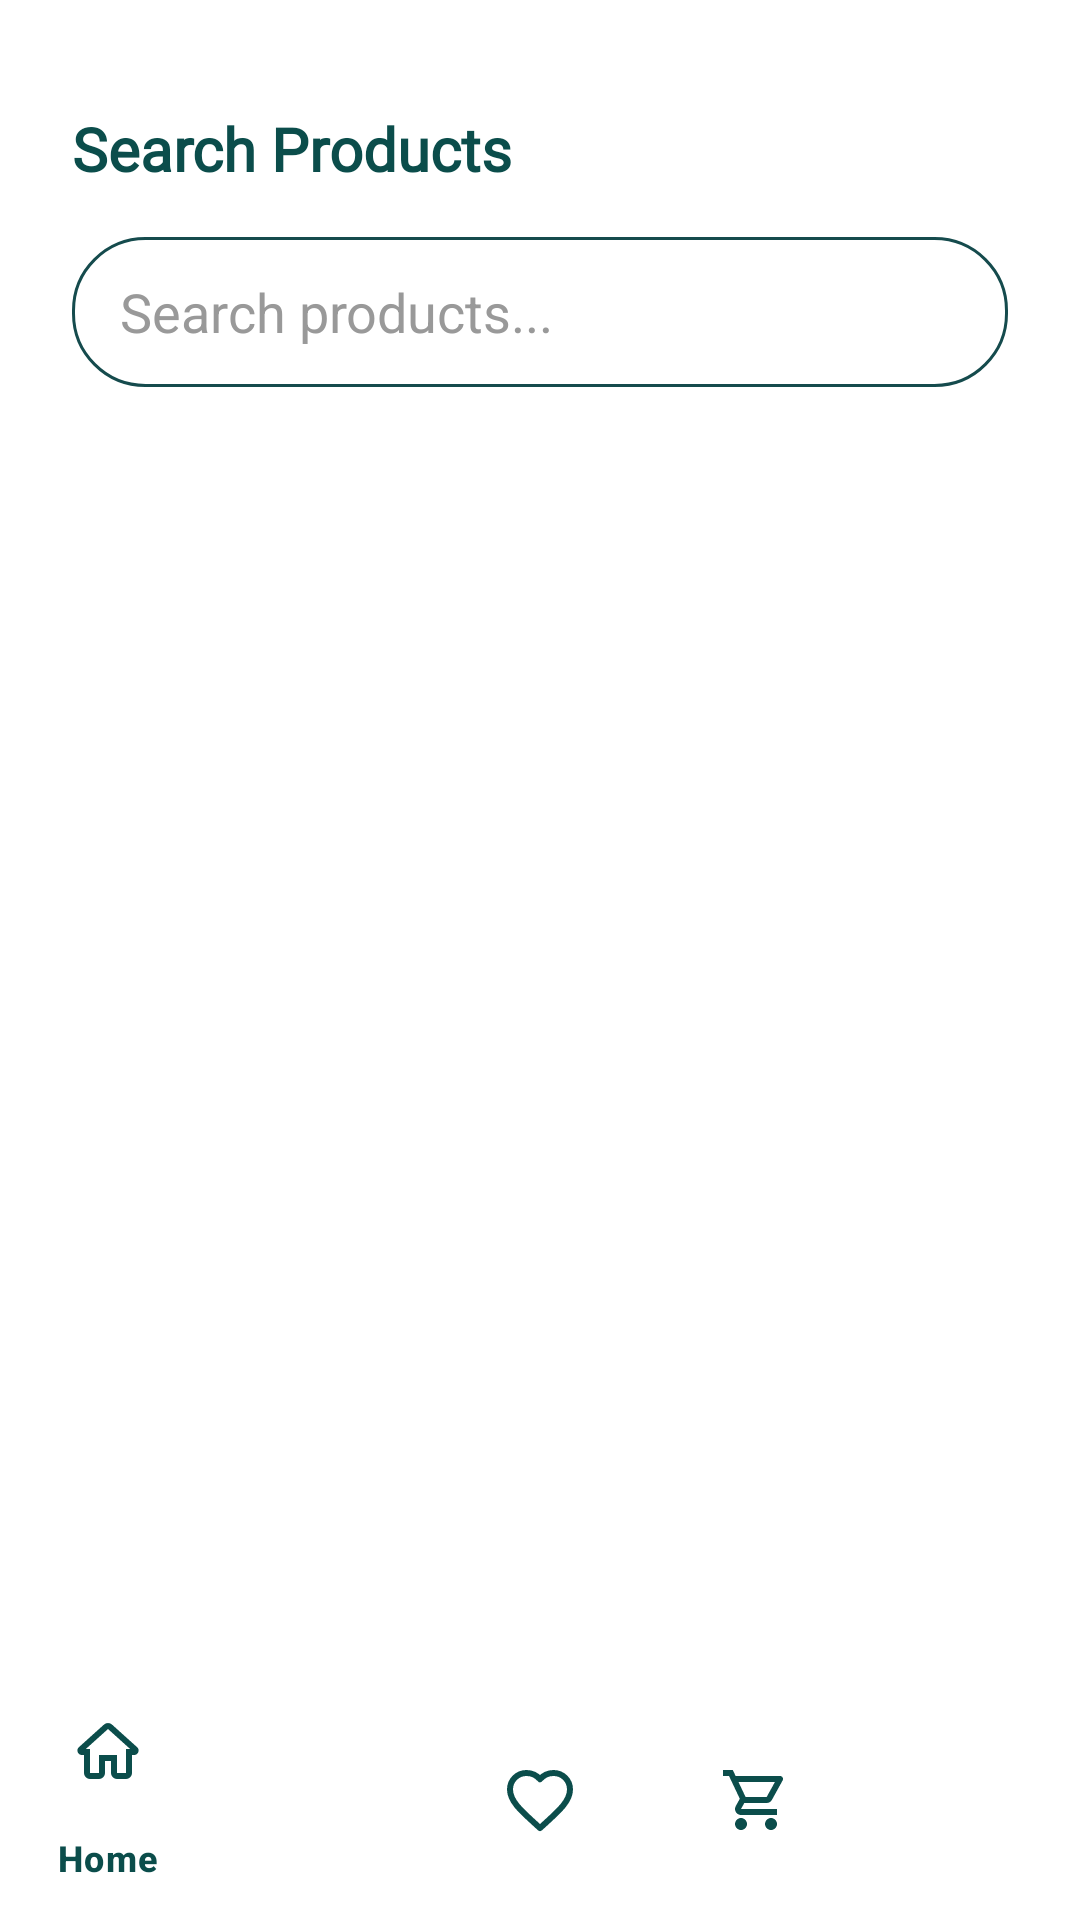

Reconstruct the res/layout file that produces this screen, plus the resources it refers to.
<!-- AndroidManifest.xml: application theme Theme.Fyp -->
<!-- res/layout/activity_search.xml -->
<RelativeLayout xmlns:android="http://schemas.android.com/apk/res/android"
    xmlns:app="http://schemas.android.com/apk/res-auto"
    android:layout_width="match_parent"
    android:layout_height="match_parent"
    android:background="@color/white">

    
    <TextView
        android:id="@+id/searchTitle"
        android:layout_width="wrap_content"
        android:layout_height="wrap_content"
        android:text="Search Products"
        android:textSize="20sp"
        android:textStyle="bold"
        android:textColor="@color/teal_900"
        android:layout_marginTop="36dp"
        android:layout_marginStart="24dp"
        android:fontFamily="@font/montserrat_semibold" />

    
    <EditText
        android:id="@+id/searchInput"
        android:layout_width="match_parent"
        android:layout_height="50dp"
        android:layout_below="@id/searchTitle"
        android:layout_marginTop="16dp"
        android:layout_marginStart="24dp"
        android:layout_marginEnd="24dp"
        android:background="@drawable/search_box"
        android:hint="Search products..."
        android:paddingHorizontal="16dp"
        android:textColor="@color/teal_900"
        android:textColorHint="#999" />

    
    <TextView
        android:id="@+id/textNoResults"
        android:layout_width="wrap_content"
        android:layout_height="wrap_content"
        android:text="No items found"
        android:textSize="16sp"
        android:layout_centerInParent="true"
        android:visibility="gone"
        android:textColor="#6E7C7C"
        android:fontFamily="@font/montserrat_medium" />

    
    <androidx.recyclerview.widget.RecyclerView
        android:id="@+id/searchResultsRecycler"
        android:layout_width="match_parent"
        android:layout_height="match_parent"
        android:layout_below="@id/searchInput"
        android:layout_above="@id/bottomNavigationView"
        android:layout_marginTop="8dp"
        android:paddingHorizontal="16dp"
        android:paddingTop="10dp" />

    
    <com.google.android.material.bottomnavigation.BottomNavigationView
        android:id="@+id/bottomNavigationView"
        android:layout_width="match_parent"
        android:layout_height="wrap_content"
        android:layout_alignParentBottom="true"
        android:background="@color/white"
        app:menu="@menu/bottom_nav_menu"
        app:labelVisibilityMode="auto"
        app:itemIconTint="@color/teal_900"
        app:itemTextColor="@color/teal_900" />
</RelativeLayout>
<!-- resources referenced by this layout -->
<resources>
  <color name="teal_900">#0B4D4B</color>
  <color name="white">#FFFFFF</color>
  <!-- drawable search_box (drawable) -->
  <?xml version="1.0" encoding="utf-8"?>
  <shape xmlns:android="http://schemas.android.com/apk/res/android"
      android:shape="rectangle">
      <solid android:color="@android:color/white" />
      <stroke android:width="1dp" android:color="#154B4D" />
      <corners android:radius="24dp" />
  </shape>
  <style name="Theme.Fyp" parent="Base.Theme.Fyp" />
  <style name="Base.Theme.Fyp" parent="Theme.Material3.DayNight.NoActionBar">
          <item name="colorPrimary">#154B4D</item>
          <item name="colorSecondary">#154B4D</item>
          <item name="colorControlActivated">#154B4D</item>
      </style>
</resources>
